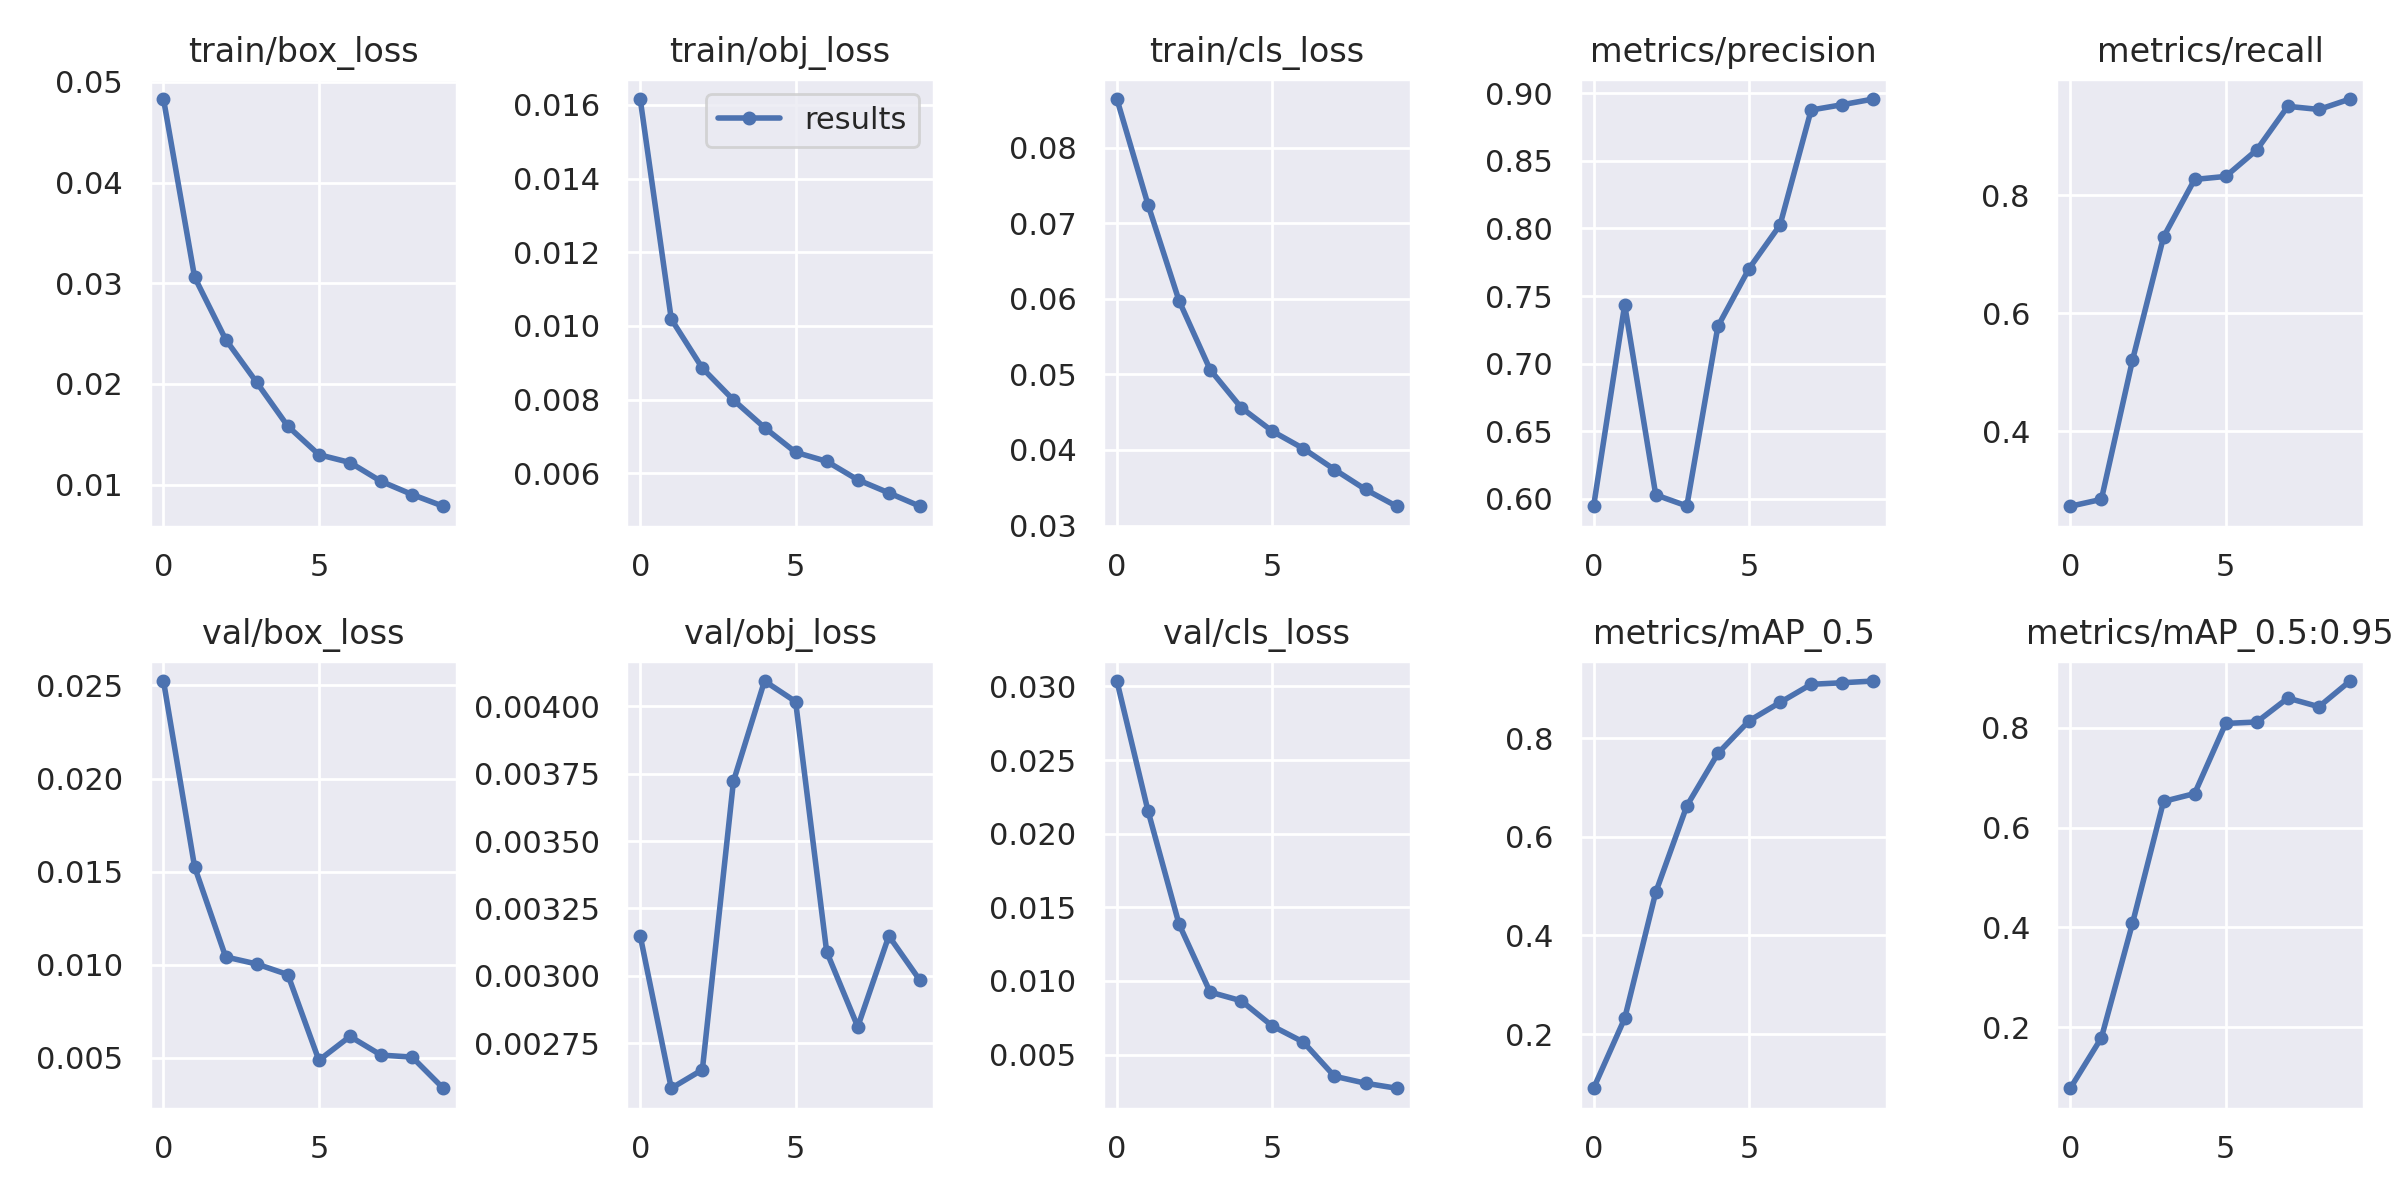

Values plotted in this chart, from the file beside it:
epoch, train/box_loss, train/obj_loss, train/cls_loss, metrics/precision, metrics/recall, metrics/mAP_0.5, metrics/mAP_0.5:0.95, val/box_loss, val/obj_loss, val/cls_loss, x/lr0, x/lr1, x/lr2
0, 0.0483, 0.01616, 0.08641, 0.5945, 0.2725, 0.09059, 0.07779, 0.02524, 0.003149, 0.03036, 0.00196, 0.00196, 0.08236
1, 0.03061, 0.01018, 0.07246, 0.7435, 0.2841, 0.2322, 0.1788, 0.01526, 0.002584, 0.02156, 0.003843, 0.003843, 0.06454
2, 0.02442, 0.008854, 0.05973, 0.6029, 0.5199, 0.4875, 0.4079, 0.01042, 0.002653, 0.01386, 0.005393, 0.005393, 0.04639
3, 0.02015, 0.007989, 0.05062, 0.5947, 0.7292, 0.6626, 0.6523, 0.01004, 0.003721, 0.009245, 0.00641, 0.00641, 0.02771
4, 0.01581, 0.00724, 0.04559, 0.7276, 0.8267, 0.7688, 0.6681, 0.00947, 0.004093, 0.008658, 0.00678, 0.00678, 0.00838
5, 0.01298, 0.00657, 0.04248, 0.7702, 0.8318, 0.8347, 0.8085, 0.004868, 0.004017, 0.006945, 0.0055, 0.0055, 0.0055
6, 0.0122, 0.006325, 0.04018, 0.8026, 0.8768, 0.8721, 0.8114, 0.00615, 0.00309, 0.005853, 0.0055, 0.0055, 0.0055
7, 0.01033, 0.005823, 0.03741, 0.8876, 0.9507, 0.9088, 0.8593, 0.005147, 0.002812, 0.003532, 0.004109, 0.004109, 0.004109
8, 0.009022, 0.005468, 0.03477, 0.8916, 0.9454, 0.9119, 0.842, 0.005039, 0.003148, 0.003058, 0.002855, 0.002855, 0.002855
9, 0.007857, 0.005105, 0.03255, 0.8958, 0.9631, 0.9154, 0.8935, 0.003366, 0.002984, 0.002718, 0.001859, 0.001859, 0.001859
